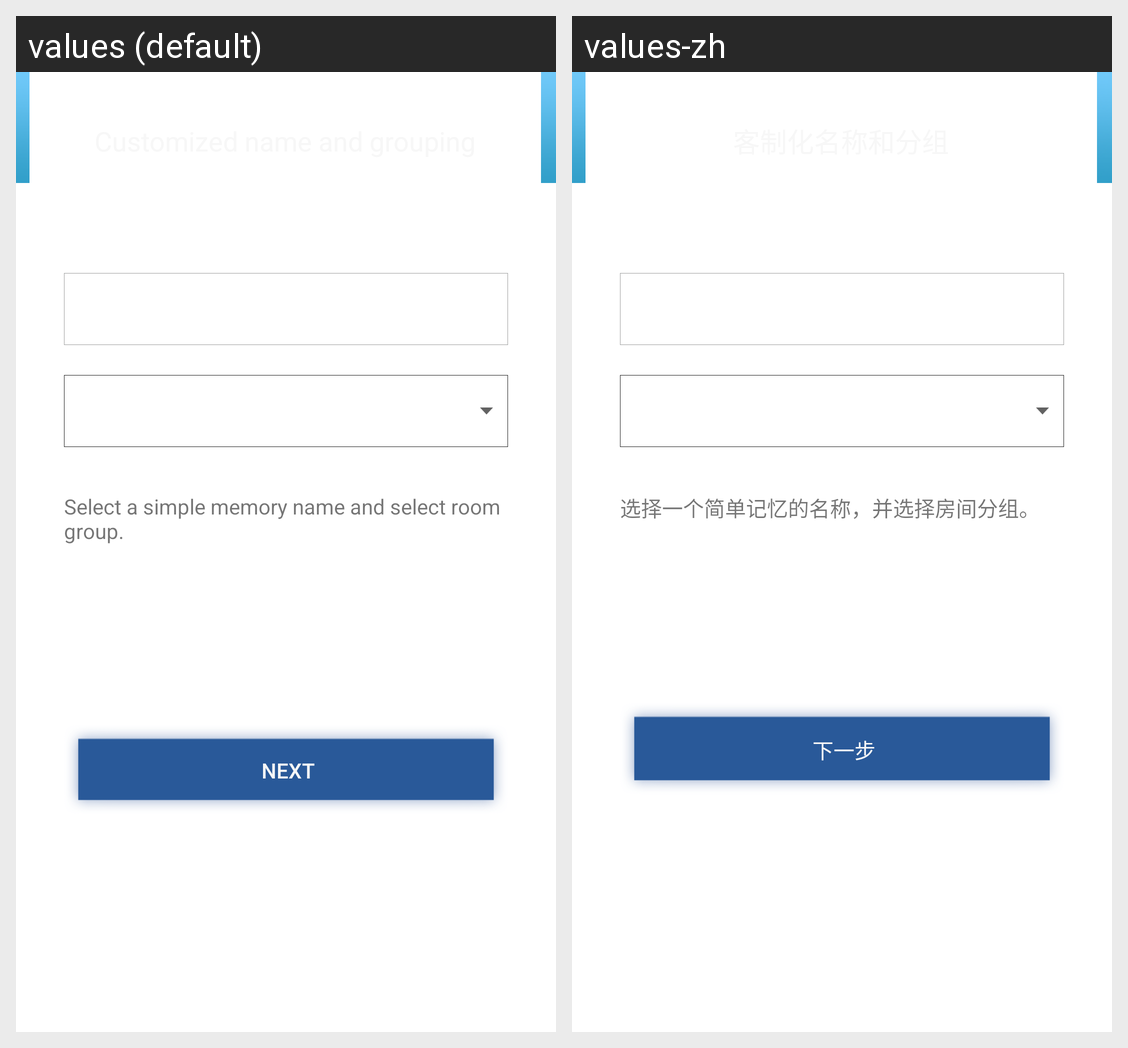

For this localized Android screen grid, give each drawn string resource with its value in every locale shown.
Android screen res/layout/fragment_custom_group_and_name.xml rendered under 2 locales, left to right: values (default), values-zh. Device: Nexus 5 (rendered at 1080×1920; each locale shown at half size, 540×960, under a caption strip naming it); theme Theme.MaterialComponents.DayNight.NoActionBar.
Strings drawn on this screen, with the default value and each locale's value (text and hints the layout hard-codes, and strings that could not be matched under every locale, appear in the picture but are not listed):

notice_group_and_name
  values: Select a simple memory name and select room group.
  values-zh: 选择一个简单记忆的名称，并选择房间分组。

next
  values: Next
  values-zh: 下一步
